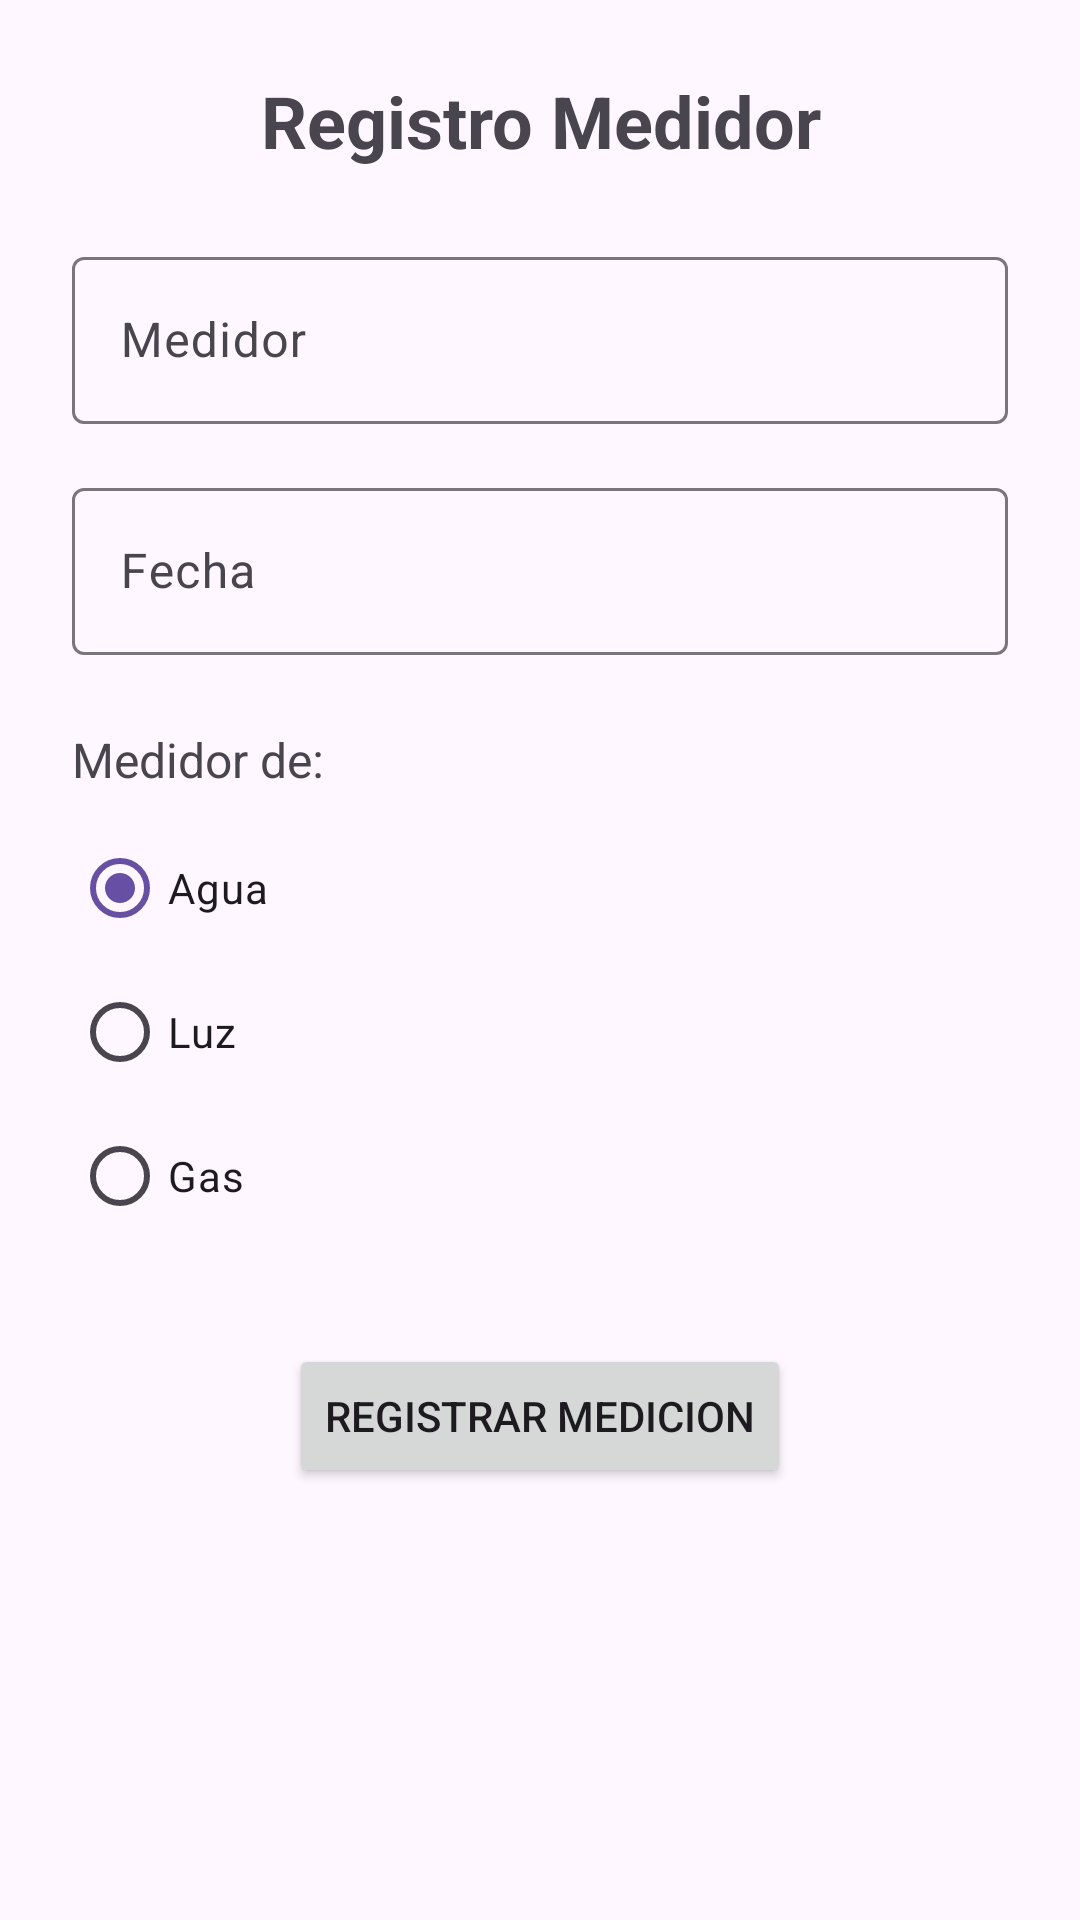

Write the Android layout XML for this screen, with the resource values it uses.
<!-- AndroidManifest.xml: application theme Theme.COSTOAPP -->
<!-- res/layout/fragment_second.xml -->
<?xml version="1.0" encoding="utf-8"?>
<ScrollView xmlns:android="http://schemas.android.com/apk/res/android"
    xmlns:tools="http://schemas.android.com/tools"
    android:layout_width="match_parent"
    android:layout_height="match_parent"
    tools:context=".SecondFragment">

    <LinearLayout
        android:layout_width="match_parent"
        android:layout_height="wrap_content"
        android:orientation="vertical"
        android:padding="24dp">

        
        <TextView
            android:layout_width="match_parent"
            android:layout_height="wrap_content"
            android:text="@string/registro_medidor"
            android:textSize="24sp"
            android:textStyle="bold"
            android:gravity="center"
            android:layout_marginBottom="24dp" />

        
        <com.google.android.material.textfield.TextInputLayout
            android:layout_width="match_parent"
            android:layout_height="wrap_content"
            android:hint="@string/hint_medidor"
            android:layout_marginBottom="16dp">

            <com.google.android.material.textfield.TextInputEditText
                android:id="@+id/editTextMedidor"
                android:layout_width="match_parent"
                android:layout_height="wrap_content"
                android:inputType="numberDecimal" />

        </com.google.android.material.textfield.TextInputLayout>

        
        <com.google.android.material.textfield.TextInputLayout
            android:layout_width="match_parent"
            android:layout_height="wrap_content"
            android:hint="@string/hint_fecha"
            android:layout_marginBottom="24dp">

            <com.google.android.material.textfield.TextInputEditText
                android:id="@+id/editTextFecha"
                android:layout_width="match_parent"
                android:layout_height="wrap_content"
                android:focusable="false"
                android:clickable="true" />

        </com.google.android.material.textfield.TextInputLayout>

        
        <TextView
            android:layout_width="match_parent"
            android:layout_height="wrap_content"
            android:text="@string/medidor_de"
            android:textSize="16sp"
            android:layout_marginBottom="8dp" />

        
        <RadioGroup
            android:id="@+id/radioGroupTipo"
            android:layout_width="match_parent"
            android:layout_height="wrap_content"
            android:layout_marginBottom="32dp">

            <RadioButton
                android:id="@+id/radioAgua"
                android:layout_width="wrap_content"
                android:layout_height="wrap_content"
                android:text="@string/agua"
                android:checked="true" />

            <RadioButton
                android:id="@+id/radioLuz"
                android:layout_width="wrap_content"
                android:layout_height="wrap_content"
                android:text="@string/luz" />

            <RadioButton
                android:id="@+id/radioGas"
                android:layout_width="wrap_content"
                android:layout_height="wrap_content"
                android:text="@string/gas" />

        </RadioGroup>

        
        <Button
            android:id="@+id/botonRegistrar"
            android:layout_width="wrap_content"
            android:layout_height="wrap_content"
            android:layout_gravity="center"
            android:text="@string/registrar_medicion" />

    </LinearLayout>
</ScrollView>
<!-- resources referenced by this layout -->
<resources>
  <string name="agua">Agua</string>
  <string name="gas">Gas</string>
  <string name="hint_fecha">Fecha</string>
  <string name="hint_medidor">Medidor</string>
  <string name="luz">Luz</string>
  <string name="medidor_de">Medidor de:</string>
  <string name="registrar_medicion">Registrar medicion</string>
  <string name="registro_medidor">Registro Medidor</string>
  <style name="Theme.COSTOAPP" parent="Base.Theme.COSTOAPP" />
  <style name="Base.Theme.COSTOAPP" parent="Theme.Material3.DayNight.NoActionBar">
          
          
      </style>
</resources>
